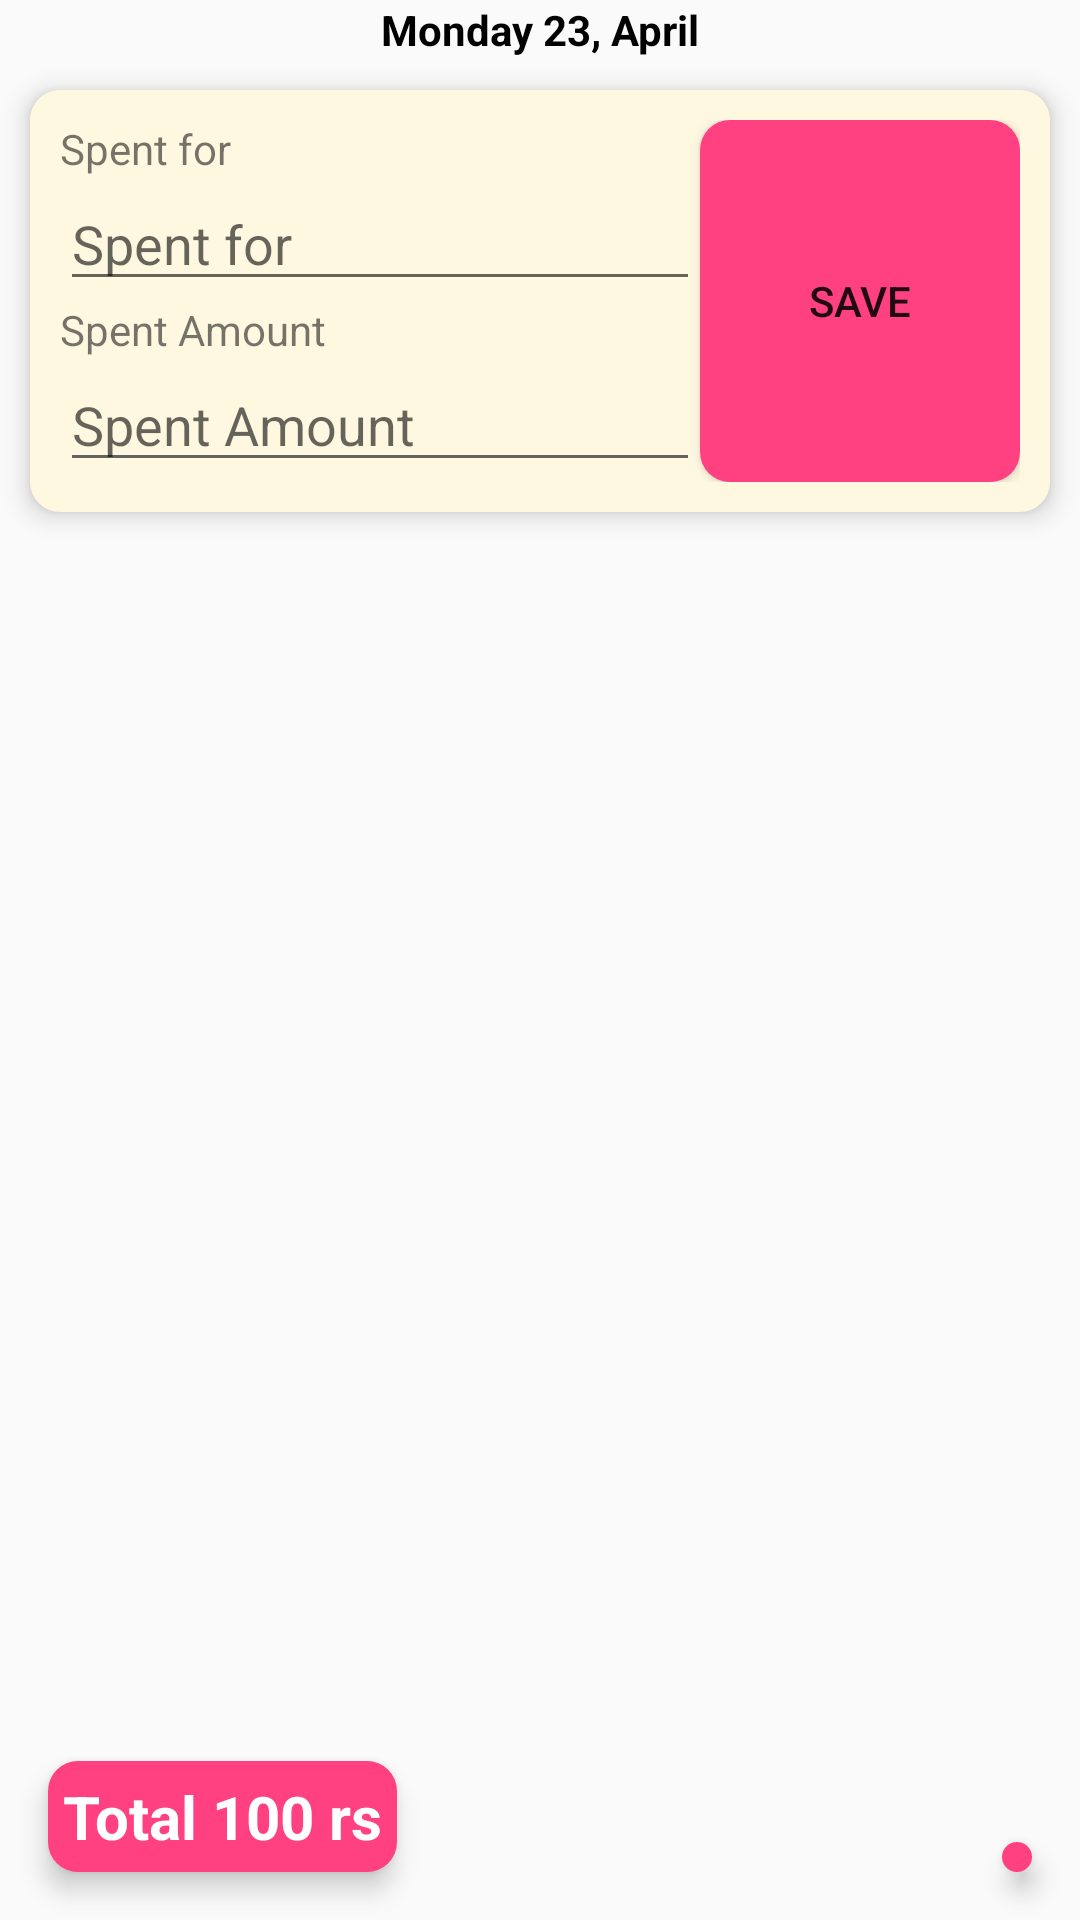

The Android layout XML behind this screen, and the referenced resources:
<!-- AndroidManifest.xml: application theme AppTheme -->
<!-- res/layout/activity_daily_expense.xml -->
<?xml version="1.0" encoding="utf-8"?>
<RelativeLayout xmlns:android="http://schemas.android.com/apk/res/android"
    android:layout_width="match_parent"
    android:layout_height="match_parent"
    android:orientation="vertical">

    <LinearLayout
        android:layout_width="match_parent"
        android:layout_height="match_parent"
        android:orientation="vertical">

        <include layout="@layout/date_switcher_layout" />

        <LinearLayout
            android:background="@drawable/card_background"
            android:layout_margin="10dp"
            android:elevation="5dp"
            android:layout_gravity="center"
            android:id="@+id/llDEAAddSpendEntry"
            android:layout_width="match_parent"
            android:layout_height="wrap_content"
            android:orientation="horizontal">

            <LinearLayout
                android:layout_weight="2"
                android:layout_width="0dp"
                android:layout_height="wrap_content"
                android:orientation="vertical">

                <TextView
                    android:layout_width="match_parent"
                    android:layout_height="wrap_content"
                    android:text="@string/spent_on" />

                <AutoCompleteTextView
                    android:id="@+id/actvDEASpentOn"
                    android:layout_width="match_parent"
                    android:layout_height="wrap_content"
                    android:hint="@string/spent_on" />

                <TextView
                    android:layout_width="match_parent"
                    android:layout_height="wrap_content"
                    android:text="@string/spent_amount" />

                <EditText
                    android:id="@+id/etDEASpentAmount"
                    android:layout_width="match_parent"
                    android:layout_height="wrap_content"
                    android:inputType="number"
                    android:hint="@string/spent_amount" />

            </LinearLayout>

            <Button
                android:id="@+id/bDEASave"
                android:layout_weight="1"
                android:layout_width="0dp"
                android:layout_height="match_parent"
                android:text="Save"
                android:background="@drawable/floating_text_bg"/>
        </LinearLayout>

        <ListView
            android:id="@+id/lvDEAList"
            android:layout_width="match_parent"
            android:layout_height="match_parent" />

    </LinearLayout>

    <ImageButton
        android:id="@+id/ibDEAExpandList"
        android:layout_width="wrap_content"
        android:layout_height="wrap_content"
        android:layout_alignParentBottom="true"
        android:layout_alignParentEnd="true"
        android:layout_alignParentRight="true"
        android:layout_margin="16dp"
        android:background="@drawable/expand_button_bg"
        android:elevation="5dp"
        android:src="@drawable/ic_left" />

    <TextView
        android:layout_width="wrap_content"
        android:layout_height="wrap_content"
        android:layout_alignParentBottom="true"
        android:layout_margin="16dp"
        android:background="@drawable/floating_text_bg"
        android:elevation="5dp"
        android:text="Total 100 rs"
        android:textColor="@color/white"
        android:textSize="20dp"
        android:id="@+id/tvDEATotal"
        android:textStyle="bold" />

</RelativeLayout>
<!-- res/layout/date_switcher_layout.xml (included above) -->
<?xml version="1.0" encoding="utf-8"?>
<LinearLayout xmlns:android="http://schemas.android.com/apk/res/android"
    android:layout_width="match_parent"
    android:layout_height="wrap_content"
    android:orientation="vertical">
    <LinearLayout
        android:layout_width="match_parent"
        android:layout_height="wrap_content"
        android:orientation="horizontal">

        <ImageButton
            android:id="@+id/ibPrev"
            android:layout_width="wrap_content"
            android:layout_height="wrap_content"
            android:background="#0000"
            android:padding="10dp"
            android:src="@drawable/ic_left" />

        <TextView
            android:id="@+id/tvMonth"
            android:layout_width="match_parent"
            android:layout_height="match_parent"
            android:layout_weight="1"
            android:gravity="center"
            android:text="Monday 23, April"
            android:textColor="#000"
            android:textStyle="bold" />

        <ImageButton
            android:id="@+id/ibNext"
            android:layout_width="wrap_content"
            android:layout_height="wrap_content"
            android:background="#0000"
            android:padding="10dp"
            android:src="@drawable/ic_right" />

    </LinearLayout>

</LinearLayout>
<!-- resources referenced by this layout -->
<resources>
  <color name="white">#fff</color>
  <!-- drawable card_background (drawable) -->
  <?xml version="1.0" encoding="utf-8"?>
  <shape xmlns:android="http://schemas.android.com/apk/res/android"
      android:shape="rectangle">
  
      <solid android:color="@color/colorPrimary"/>
  
      <corners android:radius="10dp"/>
  
      <padding
          android:top="10dp"
          android:bottom="10dp"
          android:left="10dp"
          android:right="10dp"/>
  
  </shape>
  <!-- drawable expand_button_bg (drawable) -->
  <?xml version="1.0" encoding="utf-8"?>
  <selector xmlns:android="http://schemas.android.com/apk/res/android">
      <item android:state_enabled="true">
          <shape android:shape="oval">
              <solid android:color="@color/colorAccent" />
              <padding android:bottom="@dimen/expand_button_shape_padding" android:left="@dimen/expand_button_shape_padding" android:right="@dimen/expand_button_shape_padding" android:top="@dimen/expand_button_shape_padding" />
          </shape>
      </item>
  </selector>
  <!-- drawable floating_text_bg (drawable) -->
  <?xml version="1.0" encoding="utf-8"?>
  <selector xmlns:android="http://schemas.android.com/apk/res/android">
      <item android:state_enabled="true">
          <shape android:shape="rectangle">
              <solid android:color="@color/colorAccent" />
              <padding android:bottom="@dimen/expand_button_shape_padding" android:left="@dimen/expand_button_shape_padding" android:right="@dimen/expand_button_shape_padding" android:top="@dimen/expand_button_shape_padding" />
              <corners
                  android:radius="10dp"/>
          </shape>
      </item>
  </selector>
  <string name="spent_amount">Spent Amount</string>
  <string name="spent_on">Spent for</string>
  <style name="AppTheme" parent="Theme.AppCompat.Light">
          
          <item name="colorPrimary">@color/colorPrimary</item>
          <item name="colorPrimaryDark">@color/colorPrimaryDark</item>
          <item name="colorAccent">@color/colorAccent</item>
      </style>
  <color name="colorPrimary">#fff8e1</color>
  <color name="colorAccent">#FF4081</color>
  <dimen name="expand_button_shape_padding">5dp</dimen>
  <color name="colorPrimaryDark">@color/colorPrimary</color>
</resources>
